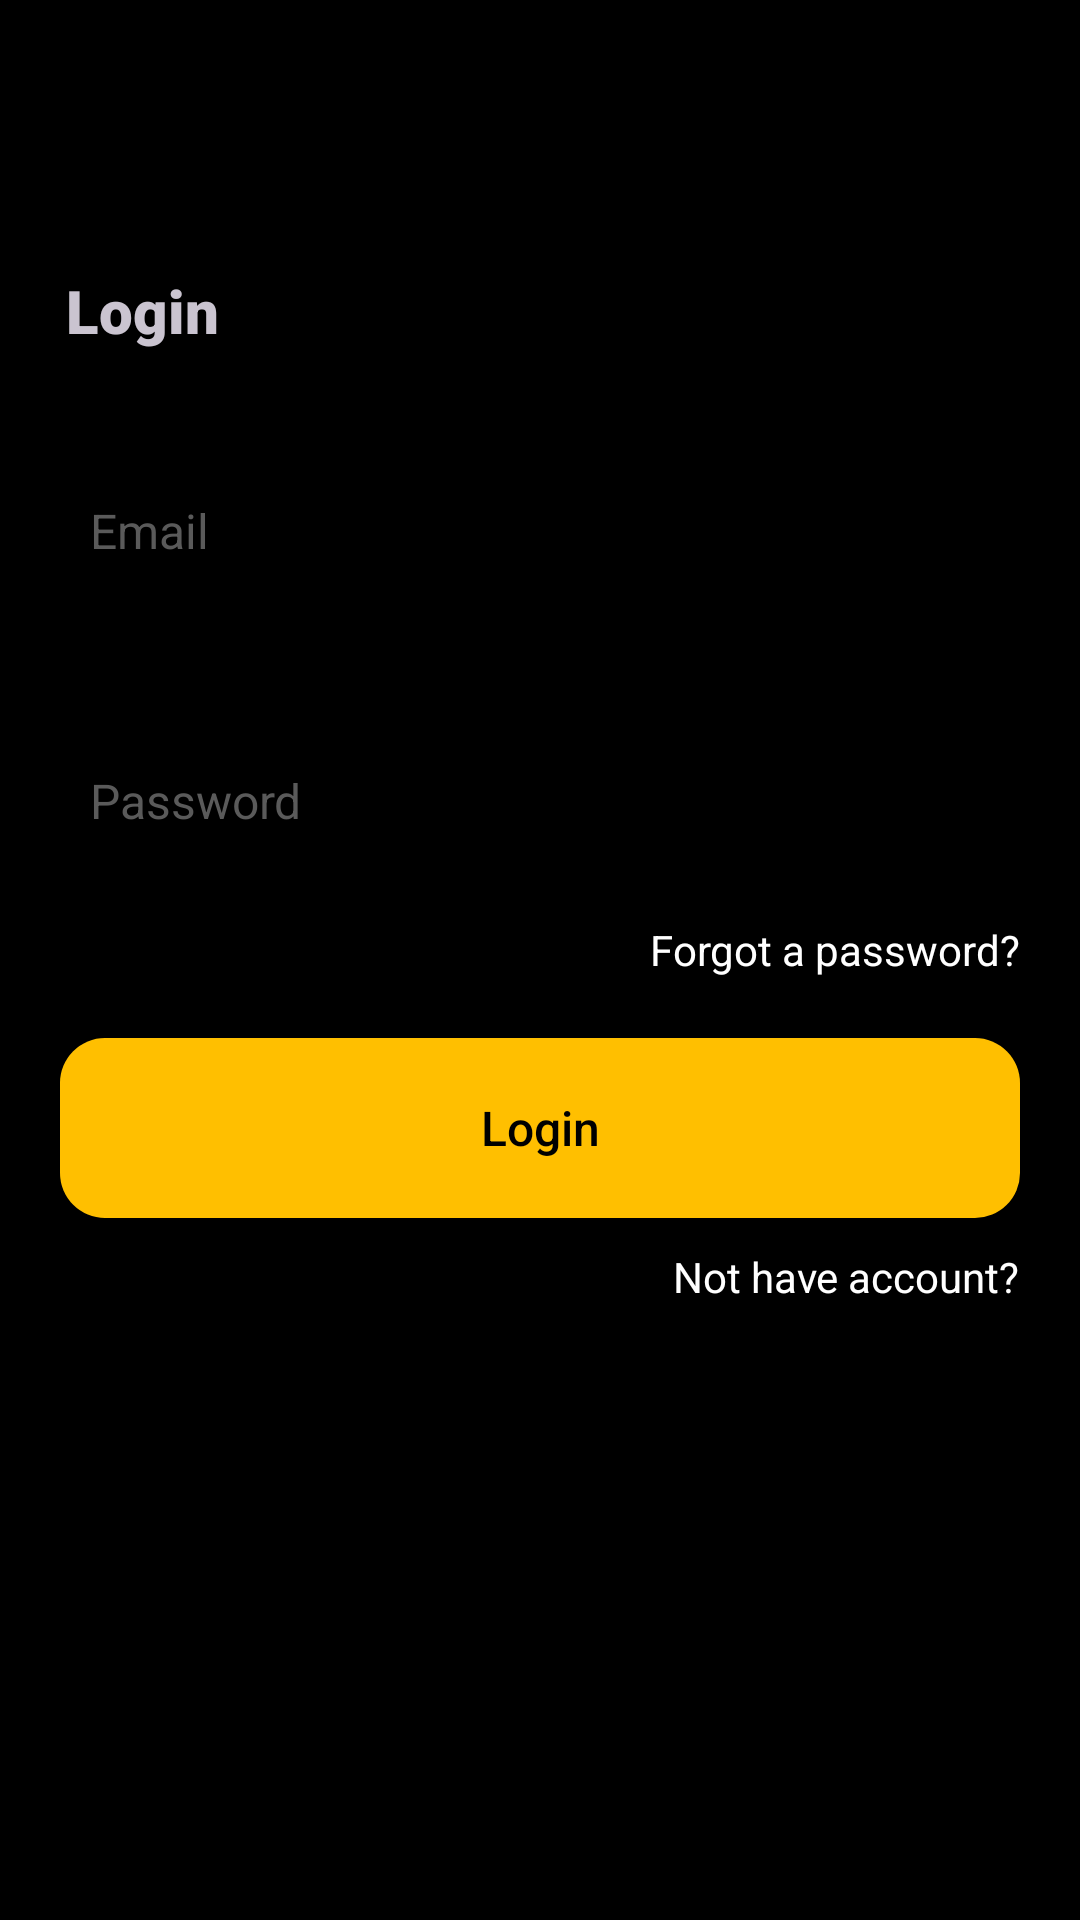

Layout XML and referenced resources for this Android screen:
<!-- AndroidManifest.xml: application theme Theme.DriverApp -->
<!-- res/layout/screen_login.xml -->
<?xml version="1.0" encoding="utf-8"?>
<LinearLayout xmlns:android="http://schemas.android.com/apk/res/android"
    xmlns:tools="http://schemas.android.com/tools"
    android:layout_width="match_parent"
    android:layout_height="match_parent"
    android:background="@color/black"
    android:orientation="vertical"
    tools:context=".presentation.auth.LoginScreen">

    <ImageButton
        android:layout_width="40dp"
        android:layout_height="40dp"
        android:layout_marginTop="40dp"
        android:layout_marginStart="12dp"
        android:id="@+id/back_btn"
        android:src="@drawable/ic_back_out"
        android:layout_marginBottom="10dp"
        android:background="?selectableItemBackgroundBorderless"/>
    <TextView
        android:layout_width="wrap_content"
        android:layout_height="wrap_content"
        android:textSize="20sp"
        android:layout_marginStart="22sp"
        android:fontFamily="sans-serif-black"
        android:text="Login"/>

    <EditText
        android:layout_width="match_parent"
        android:layout_height="60dp"
        android:background="@drawable/frame_shape"
        android:id="@+id/email_edt"
        android:textColor="@color/black"
        android:textSize="16sp"
        android:padding="10dp"
        android:textColorHint="#5A5A5A"
        android:hint="Email"
        android:layout_marginTop="30dp"
        android:layout_marginHorizontal="20dp"/>

    <EditText
        android:layout_width="match_parent"
        android:layout_height="60dp"
        android:background="@drawable/frame_shape"
        android:id="@+id/password_edt"
        android:textColor="@color/black"
        android:textSize="16sp"
        android:padding="10dp"
        android:textColorHint="#5A5A5A"
        android:hint="Password"
        android:layout_marginTop="30dp"
        android:layout_marginHorizontal="20dp"/>

    <TextView
        android:layout_width="wrap_content"
        android:layout_height="wrap_content"
        android:textColor="@color/white"
        android:layout_gravity="end"
        android:clickable="true"
        android:focusable="true"
        android:id="@+id/forgot_btn"
        android:layout_marginTop="10dp"
        android:layout_marginEnd="20dp"
        android:text="Forgot a password?"/>

    <androidx.appcompat.widget.AppCompatButton
        android:layout_width="match_parent"
        android:layout_height="60dp"
        android:background="@drawable/btn_shape"
        android:id="@+id/login_btn"
        android:layout_marginTop="20dp"
        android:textColor="@color/black"
        android:textSize="16sp"
        android:textAllCaps="false"
        android:text="Login"
        android:layout_marginHorizontal="20dp"/>

    <TextView
        android:layout_width="wrap_content"
        android:layout_height="wrap_content"
        android:textColor="@color/white"
        android:layout_gravity="end"
        android:clickable="true"
        android:focusable="true"
        android:id="@+id/register"
        android:layout_marginTop="10dp"
        android:layout_marginEnd="20dp"
        android:text="Not have account?"/>

    <ProgressBar
        android:layout_width="50dp"
        android:layout_height="50dp"
        android:layout_gravity="center"
        android:visibility="gone"
        android:id="@+id/progress_bar"
        android:layout_marginTop="50dp" />

</LinearLayout>
<!-- resources referenced by this layout -->
<resources>
  <!-- drawable btn_shape (drawable) -->
  <?xml version="1.0" encoding="utf-8"?>
  <shape xmlns:android="http://schemas.android.com/apk/res/android">
      <solid android:color="#FFBF00"/>
      <corners android:radius="15dp"/>
  
  </shape>
  <style name="Theme.DriverApp" parent="Base.Theme.DriverApp" />
  <style name="Base.Theme.DriverApp" parent="Theme.Material3.Dark.NoActionBar">
          
          
          <item name="android:windowTranslucentStatus">true</item>
          <item name="android:windowTranslucentNavigation">true</item>
          <item name="android:fitsSystemWindows">true</item>
      </style>
  <!-- not gathered from this repository: default colours our renderer supplied (Android Studio template values) -->
  <color name="black">#FF000000</color>
  <color name="white">#FFFFFFFF</color>
</resources>
